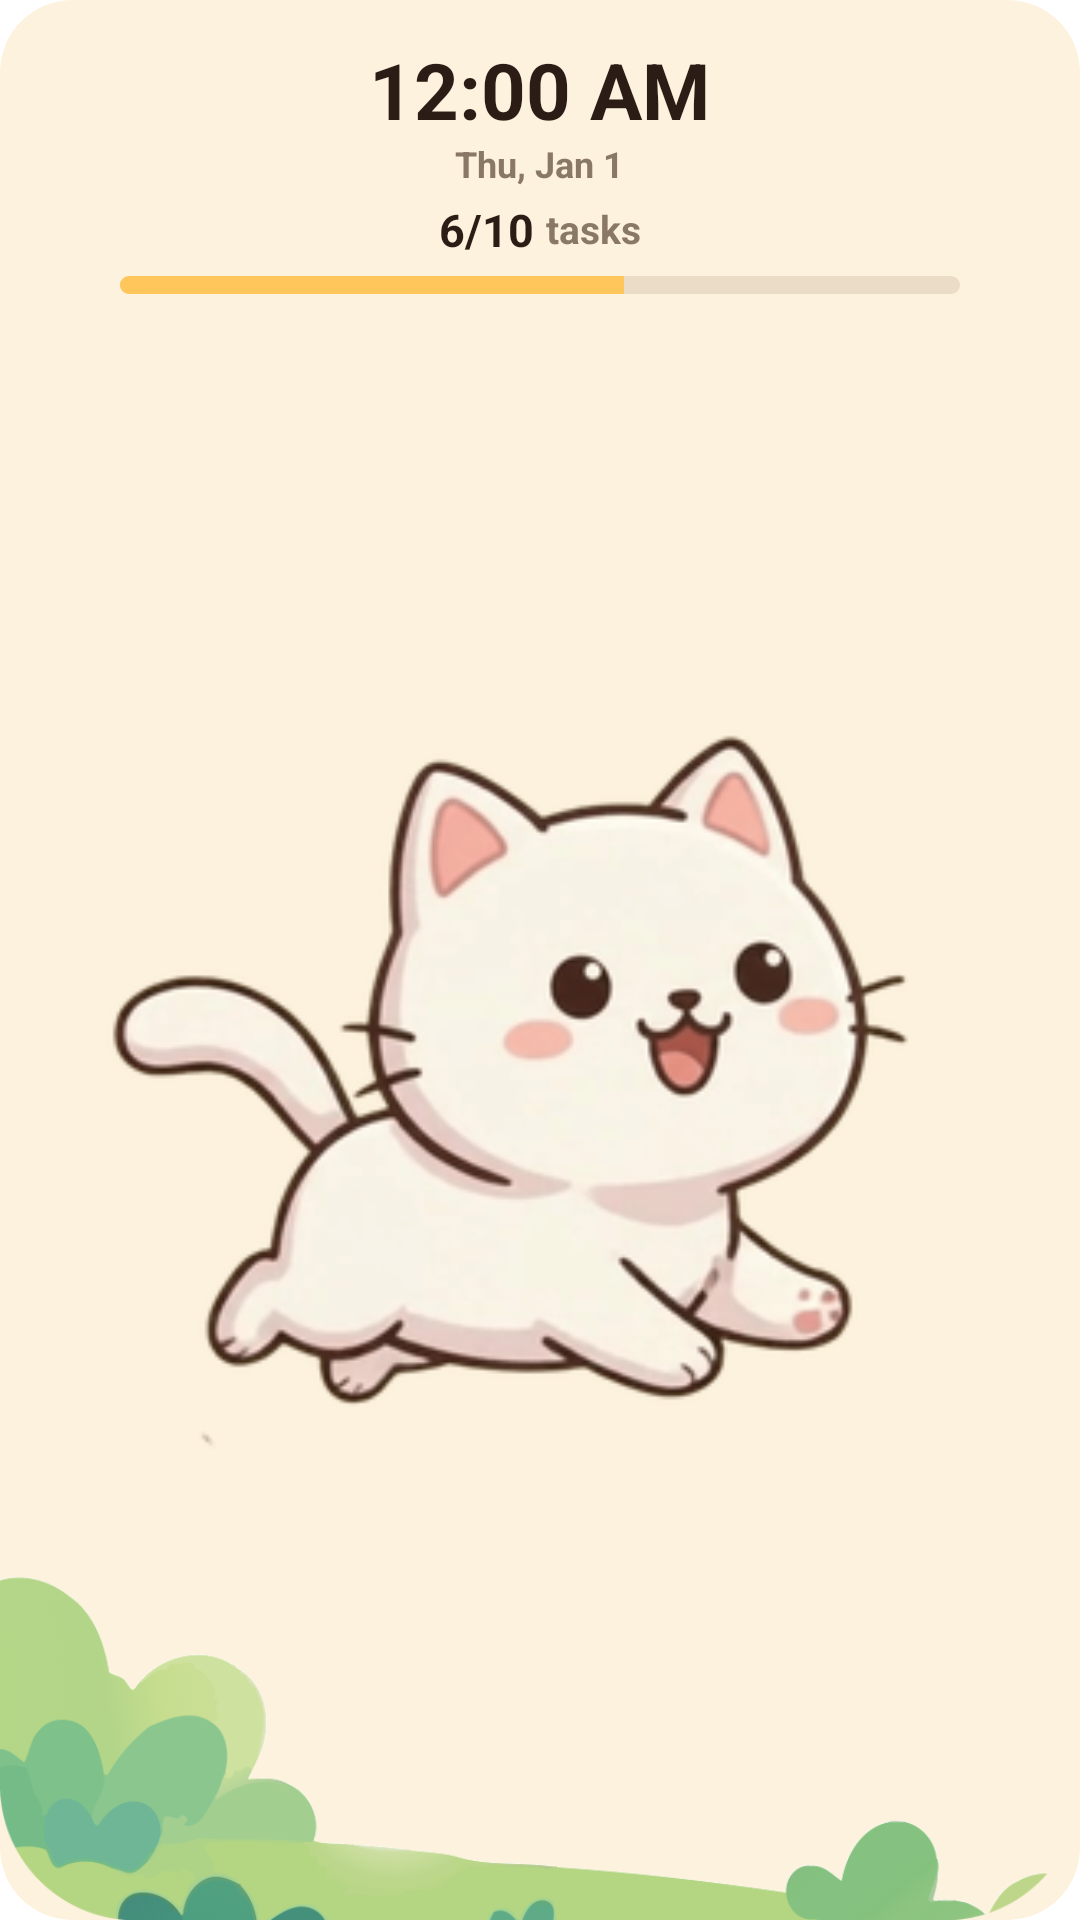

Produce the Android XML layout that renders to this screen, including the resource entries it uses.
<!-- AndroidManifest.xml: fallback theme Theme.MaterialComponents.DayNight.NoActionBar -->
<!-- res/layout/todocat_cat_widget_tall.xml -->
<?xml version="1.0" encoding="utf-8"?>
<FrameLayout xmlns:android="http://schemas.android.com/apk/res/android"
    android:id="@+id/widget_cat_root"
    android:layout_width="match_parent"
    android:layout_height="match_parent"
    android:clipToOutline="true"
    android:background="@drawable/widget_cat_background">

    
    <ImageView
        android:id="@+id/widget_cat_grass_bg"
        android:layout_width="match_parent"
        android:layout_height="match_parent"
        android:clipToOutline="true"
        android:scaleType="fitEnd"
        android:src="@drawable/widget_cat_grass" />

    
    <LinearLayout
        android:layout_width="match_parent"
        android:layout_height="match_parent"
        android:gravity="center_horizontal"
        android:orientation="vertical"
        android:paddingStart="16dp"
        android:paddingTop="16dp"
        android:paddingEnd="16dp"
        android:paddingBottom="8dp">

        
        <TextClock
            android:id="@+id/widget_cat_time"
            android:layout_width="wrap_content"
            android:layout_height="wrap_content"
            android:fontFamily="sans-serif-rounded"
            android:format12Hour="h:mm a"
            android:format24Hour="HH:mm"
            android:includeFontPadding="false"
            android:textColor="#2B1D16"
            android:textSize="26sp"
            android:textStyle="bold" />

        
        <TextClock
            android:id="@+id/widget_cat_date"
            android:layout_width="wrap_content"
            android:layout_height="wrap_content"
            android:layout_marginTop="2dp"
            android:fontFamily="sans-serif-rounded"
            android:format12Hour="EEE, MMM d"
            android:format24Hour="EEE, MMM d"
            android:includeFontPadding="false"
            android:textColor="#8A7867"
            android:textSize="12sp"
            android:textStyle="bold" />

        
        <LinearLayout
            android:id="@+id/widget_cat_ratio_container"
            android:layout_width="wrap_content"
            android:layout_height="wrap_content"
            android:layout_marginTop="6dp"
            android:gravity="center_vertical"
            android:orientation="horizontal">

            <TextView
                android:id="@+id/widget_cat_ratio"
                android:layout_width="wrap_content"
                android:layout_height="wrap_content"
                android:fontFamily="sans-serif-rounded"
                android:includeFontPadding="false"
                android:text="6/10"
                android:textColor="#2B1D16"
                android:textSize="15sp"
                android:textStyle="bold" />

            <TextView
                android:id="@+id/widget_cat_ratio_label"
                android:layout_width="wrap_content"
                android:layout_height="wrap_content"
                android:layout_marginStart="4dp"
                android:fontFamily="sans-serif-rounded"
                android:includeFontPadding="false"
                android:text="tasks"
                android:textColor="#8A7867"
                android:textSize="13sp"
                android:textStyle="bold" />
        </LinearLayout>

        
        <ProgressBar
            android:id="@+id/widget_cat_progress"
            style="?android:attr/progressBarStyleHorizontal"
            android:layout_width="match_parent"
            android:layout_height="6dp"
            android:layout_marginStart="24dp"
            android:layout_marginTop="6dp"
            android:layout_marginEnd="24dp"
            android:max="100"
            android:progress="60"
            android:progressDrawable="@drawable/widget_cat_progress" />

        
        <FrameLayout
            android:id="@+id/widget_cat_container"
            android:layout_width="match_parent"
            android:layout_height="0dp"
            android:layout_weight="1"
            android:layout_marginTop="6dp">

            
            <ViewFlipper
                android:id="@+id/widget_cat_flipper"
                android:layout_width="match_parent"
                android:layout_height="match_parent"
                android:layout_gravity="center"
                android:autoStart="true"
                android:flipInterval="100">

                <ImageView
                    android:id="@+id/widget_cat_frame_0"
                    android:layout_width="match_parent"
                    android:layout_height="match_parent"
                    android:scaleType="fitCenter"
                    android:src="@drawable/cat_white_0" />

                <ImageView
                    android:id="@+id/widget_cat_frame_1"
                    android:layout_width="match_parent"
                    android:layout_height="match_parent"
                    android:scaleType="fitCenter"
                    android:src="@drawable/cat_white_1" />

                <ImageView
                    android:id="@+id/widget_cat_frame_2"
                    android:layout_width="match_parent"
                    android:layout_height="match_parent"
                    android:scaleType="fitCenter"
                    android:src="@drawable/cat_white_2" />

                <ImageView
                    android:id="@+id/widget_cat_frame_3"
                    android:layout_width="match_parent"
                    android:layout_height="match_parent"
                    android:scaleType="fitCenter"
                    android:src="@drawable/cat_white_3" />

                <ImageView
                    android:id="@+id/widget_cat_frame_4"
                    android:layout_width="match_parent"
                    android:layout_height="match_parent"
                    android:scaleType="fitCenter"
                    android:src="@drawable/cat_white_4" />

                <ImageView
                    android:id="@+id/widget_cat_frame_5"
                    android:layout_width="match_parent"
                    android:layout_height="match_parent"
                    android:scaleType="fitCenter"
                    android:src="@drawable/cat_white_5" />

                <ImageView
                    android:id="@+id/widget_cat_frame_6"
                    android:layout_width="match_parent"
                    android:layout_height="match_parent"
                    android:scaleType="fitCenter"
                    android:src="@drawable/cat_white_6" />

                <ImageView
                    android:id="@+id/widget_cat_frame_7"
                    android:layout_width="match_parent"
                    android:layout_height="match_parent"
                    android:scaleType="fitCenter"
                    android:src="@drawable/cat_white_0" />

                <ImageView
                    android:id="@+id/widget_cat_frame_8"
                    android:layout_width="match_parent"
                    android:layout_height="match_parent"
                    android:scaleType="fitCenter"
                    android:src="@drawable/cat_white_0" />
            </ViewFlipper>

            
            <ViewFlipper
                android:id="@+id/widget_cat_sleeping"
                android:layout_width="match_parent"
                android:layout_height="match_parent"
                android:layout_gravity="center"
                android:autoStart="true"
                android:flipInterval="350"
                android:visibility="gone">

                <ImageView
                    android:id="@+id/widget_cat_sleep_0"
                    android:layout_width="match_parent"
                    android:layout_height="match_parent"
                    android:scaleType="fitCenter"
                    android:src="@drawable/cat_white_sleep_0" />

                <ImageView
                    android:id="@+id/widget_cat_sleep_1"
                    android:layout_width="match_parent"
                    android:layout_height="match_parent"
                    android:scaleType="fitCenter"
                    android:src="@drawable/cat_white_sleep_1" />

                <ImageView
                    android:id="@+id/widget_cat_sleep_2"
                    android:layout_width="match_parent"
                    android:layout_height="match_parent"
                    android:scaleType="fitCenter"
                    android:src="@drawable/cat_white_sleep_2" />

                <ImageView
                    android:id="@+id/widget_cat_sleep_3"
                    android:layout_width="match_parent"
                    android:layout_height="match_parent"
                    android:scaleType="fitCenter"
                    android:src="@drawable/cat_white_sleep_3" />

                <ImageView
                    android:id="@+id/widget_cat_sleep_4"
                    android:layout_width="match_parent"
                    android:layout_height="match_parent"
                    android:scaleType="fitCenter"
                    android:src="@drawable/cat_white_sleep_4" />

                <ImageView
                    android:id="@+id/widget_cat_sleep_5"
                    android:layout_width="match_parent"
                    android:layout_height="match_parent"
                    android:scaleType="fitCenter"
                    android:src="@drawable/cat_white_sleep_5" />

                <ImageView
                    android:id="@+id/widget_cat_sleep_6"
                    android:layout_width="match_parent"
                    android:layout_height="match_parent"
                    android:scaleType="fitCenter"
                    android:src="@drawable/cat_white_sleep_0" />
            </ViewFlipper>
        </FrameLayout>

    </LinearLayout>

</FrameLayout>
<!-- resources referenced by this layout -->
<resources>
  <!-- drawable cat_white_0: png bitmap (drawable-nodpi, 52245 bytes) -->
  <!-- drawable cat_white_1: png bitmap (drawable, 2000 bytes) -->
  <!-- drawable cat_white_2: png bitmap (drawable, 53964 bytes) -->
  <!-- drawable cat_white_3: png bitmap (drawable-nodpi, 54060 bytes) -->
  <!-- drawable cat_white_4: png bitmap (drawable-nodpi, 56073 bytes) -->
  <!-- drawable cat_white_5: png bitmap (drawable-nodpi, 57547 bytes) -->
  <!-- drawable cat_white_6: png bitmap (drawable, 54485 bytes) -->
  <!-- drawable cat_white_sleep_0: png bitmap (drawable-nodpi, 39766 bytes) -->
  <!-- drawable cat_white_sleep_1: png bitmap (drawable-nodpi, 40058 bytes) -->
  <!-- drawable cat_white_sleep_2: png bitmap (drawable-nodpi, 40201 bytes) -->
  <!-- drawable cat_white_sleep_3: png bitmap (drawable-nodpi, 40574 bytes) -->
  <!-- drawable cat_white_sleep_4: png bitmap (drawable, 42385 bytes) -->
  <!-- drawable cat_white_sleep_5: png bitmap (drawable, 43227 bytes) -->
  <!-- drawable widget_cat_background (drawable) -->
  <?xml version="1.0" encoding="utf-8"?>
  <shape xmlns:android="http://schemas.android.com/apk/res/android"
      android:shape="rectangle">
      <solid android:color="#FDF2DD" />
      <corners android:radius="24dp" />
  </shape>
  <!-- drawable widget_cat_grass: png bitmap (drawable, 57453 bytes) -->
  <!-- drawable widget_cat_progress (drawable) -->
  <?xml version="1.0" encoding="utf-8"?>
  <layer-list xmlns:android="http://schemas.android.com/apk/res/android">
      <item android:id="@android:id/background">
          <shape android:shape="rectangle">
              <corners android:radius="10dp" />
              <solid android:color="#EADCC6" />
          </shape>
      </item>
      <item android:id="@android:id/progress">
          <clip>
              <shape android:shape="rectangle">
                  <corners android:radius="10dp" />
                  <solid android:color="#FFC65C" />
              </shape>
          </clip>
      </item>
  </layer-list>
</resources>
